Labelled photos from "processed", an image-classification folder in ZeiadIbrahim/Egyptian-Artifact-Classifier. The possible labels are: jewellery, pottery, reliefs, statuary, unclassified.

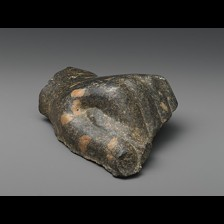
Label: unclassified

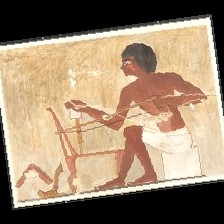
Label: reliefs

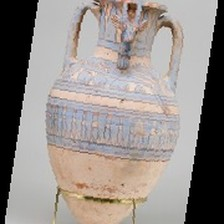
Label: pottery

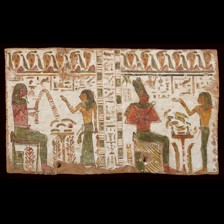
Label: statuary

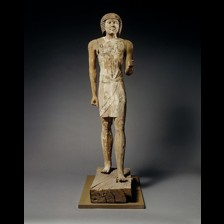
Label: statuary

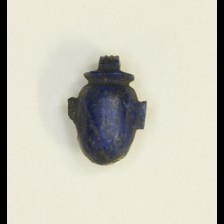
Label: jewellery
